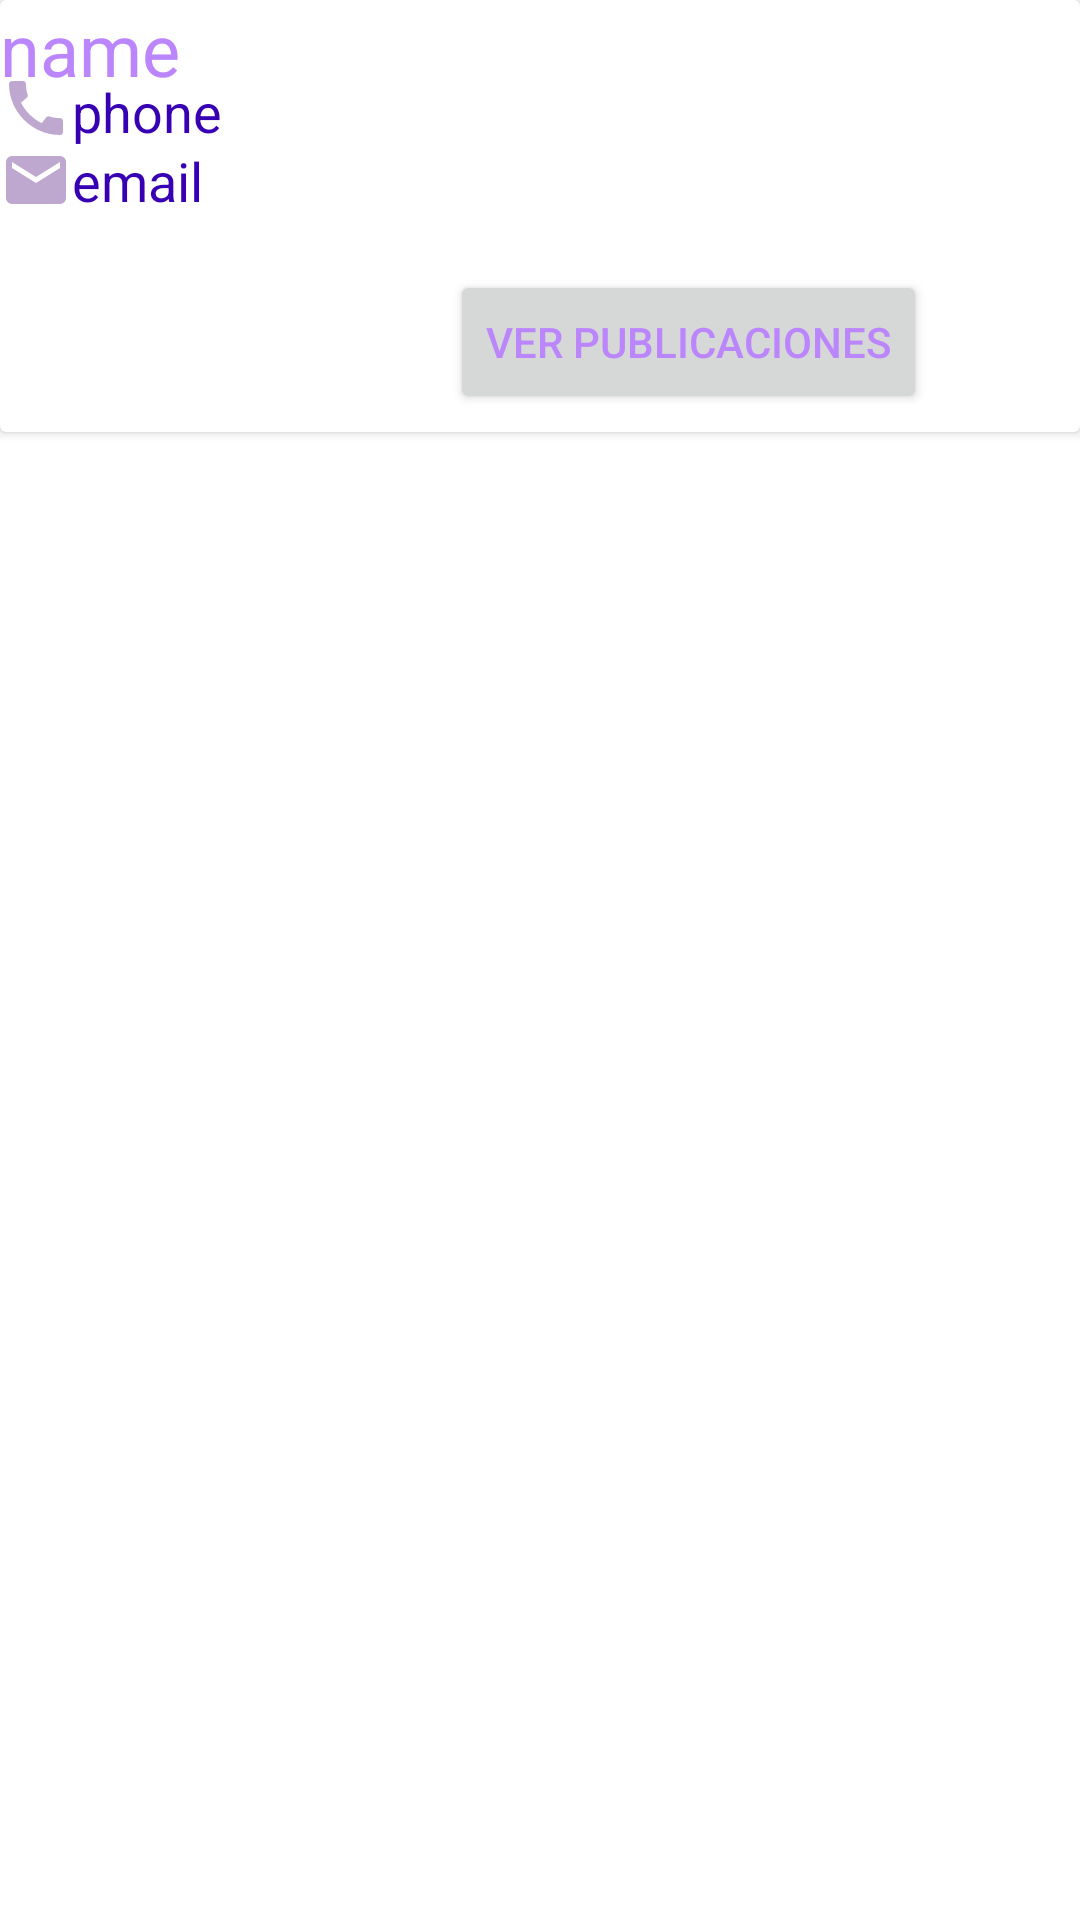

Android layout source for this screen:
<!-- AndroidManifest.xml: application theme Theme.Serkan -->
<!-- res/layout/itemlist.xml -->
<?xml version="1.0" encoding="utf-8"?>
<LinearLayout xmlns:android="http://schemas.android.com/apk/res/android"
    xmlns:app="http://schemas.android.com/apk/res-auto"
    android:layout_width="match_parent"
    android:layout_height="wrap_content"
    android:backgroundTint="#F3FFFFFF"
    android:orientation="horizontal">


    <androidx.cardview.widget.CardView
        android:id="@+id/cvtarjeta"
        android:layout_width="match_parent"
        android:layout_height="144dp"
        android:layout_marginStart="@dimen/common_padding_default"
        android:layout_marginTop="@dimen/common_padding_default"
        android:layout_marginEnd="@dimen/common_padding_default"
        app:cardMaxElevation="@dimen/common_padding_default">

        <TextView
            android:id="@+id/viewnombre"
            android:layout_width="wrap_content"
            android:layout_height="wrap_content"
            android:text="name"
            android:layout_marginStart="@dimen/common_padding_default"
            android:textColor="@color/purple_200"
            android:textSize="24dp" />

        <TextView
            android:id="@+id/viewtelefono"
            android:layout_width="wrap_content"
            android:layout_height="wrap_content"
            android:layout_marginStart="@dimen/common_padding_default"
            android:layout_marginTop="25dp"
            android:paddingStart="24dp"
            android:text="phone"
            android:textColor="@color/purple_700"
            android:textSize="18dp" />

        <TextView
            android:id="@+id/viewemail"
            android:layout_width="wrap_content"
            android:layout_height="wrap_content"
            android:layout_marginStart="@dimen/common_padding_default"
            android:layout_marginTop="48dp"
            android:paddingStart="24dp"
            android:text="email"
            android:textColor="@color/purple_700"
            android:textSize="18dp" />


        <ImageView
            android:id="@+id/imageView2"
            android:layout_width="wrap_content"
            android:layout_height="wrap_content"
            android:layout_marginStart="@dimen/common_padding_default"
            android:paddingTop="48dp"
            app:srcCompat="@drawable/ic_email" />

        <ImageView
            android:id="@+id/imageView"
            android:layout_width="wrap_content"
            android:layout_height="wrap_content"
            android:layout_marginStart="@dimen/common_padding_default"
            android:paddingTop="24dp"
            app:srcCompat="@drawable/ic_call" />

        <Button
            android:id="@+id/buttonactivation"
            android:layout_width="wrap_content"
            android:layout_height="wrap_content"
            android:text="ver publicaciones"
            android:textColor="@color/purple_200"
            android:layout_marginStart="150dp"
            android:layout_marginTop="90dp"
            android:layout_marginEnd="6dp"/>

        <TextView
            android:id="@+id/tviduser"
            android:layout_width="wrap_content"
            android:layout_height="wrap_content"
            android:layout_marginTop="80dp"
            android:text="TextView"
            android:textColor="@color/white"/>


    </androidx.cardview.widget.CardView>

    <Button
        android:id="@+id/button"
        android:layout_width="wrap_content"
        android:layout_height="wrap_content"
        android:layout_weight="1"
        android:text="Button" />


</LinearLayout>
<!-- resources referenced by this layout -->
<resources>
  <!-- drawable ic_call (drawable) -->
  <vector android:height="24dp" android:tint="#BFA8CF"
      android:viewportHeight="24" android:viewportWidth="24"
      android:width="24dp" xmlns:android="http://schemas.android.com/apk/res/android">
      <path android:fillColor="@android:color/white" android:pathData="M20.01,15.38c-1.23,0 -2.42,-0.2 -3.53,-0.56 -0.35,-0.12 -0.74,-0.03 -1.01,0.24l-1.57,1.97c-2.83,-1.35 -5.48,-3.9 -6.89,-6.83l1.95,-1.66c0.27,-0.28 0.35,-0.67 0.24,-1.02 -0.37,-1.11 -0.56,-2.3 -0.56,-3.53 0,-0.54 -0.45,-0.99 -0.99,-0.99H4.19C3.65,3 3,3.24 3,3.99 3,13.28 10.73,21 20.01,21c0.71,0 0.99,-0.63 0.99,-1.18v-3.45c0,-0.54 -0.45,-0.99 -0.99,-0.99z"/>
  </vector>
  <!-- drawable ic_email (drawable) -->
  <vector android:height="24dp" android:tint="#BFA8CF"
      android:viewportHeight="24" android:viewportWidth="24"
      android:width="24dp" xmlns:android="http://schemas.android.com/apk/res/android">
      <path android:fillColor="@android:color/white" android:pathData="M20,4L4,4c-1.1,0 -1.99,0.9 -1.99,2L2,18c0,1.1 0.9,2 2,2h16c1.1,0 2,-0.9 2,-2L22,6c0,-1.1 -0.9,-2 -2,-2zM20,8l-8,5 -8,-5L4,6l8,5 8,-5v2z"/>
  </vector>
  <style name="Theme.Serkan" parent="Theme.MaterialComponents.DayNight.DarkActionBar">
          
          <item name="colorPrimary">@color/white</item>
          <item name="colorPrimaryVariant">@color/black</item>
          <item name="colorOnPrimary">@color/white</item>
          
          <item name="colorSecondary">@color/teal_200</item>
          <item name="colorSecondaryVariant">@color/teal_700</item>
          <item name="colorOnSecondary">@color/black</item>
          
          <item name="android:statusBarColor" tools:targetApi="l">?attr/colorPrimaryVariant</item>
          
      </style>
  <!-- not gathered from this repository: default colours our renderer supplied (Android Studio template values) -->
  <color name="purple_200">#FFBB86FC</color>
  <color name="purple_700">#FF3700B3</color>
  <color name="teal_200">#FF03DAC5</color>
  <color name="teal_700">#FF018786</color>
  <color name="black">#FF000000</color>
  <color name="white">#FFFFFFFF</color>
</resources>
